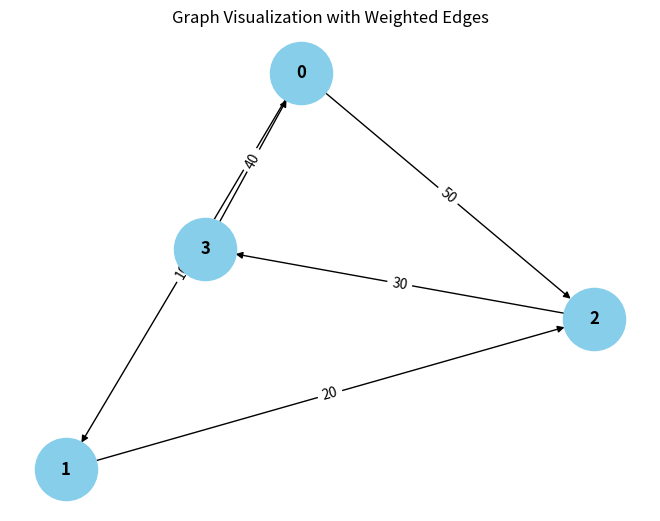

Write Python code to recreate this figure.
from collections import defaultdict

# ---------------------------
# WeightedGraph Class
# ---------------------------
class WeightedGraph:
    def __init__(self, vertices):
        self.vertices = vertices
        self.adj_list = {i: [] for i in range(vertices)}  # Adjacency list for the graph
        self.edges = []  # List to store the edges (u, v, weight)

    def add_edge(self, u, v, weight):
        """Add a single edge to the graph."""
        if (u, v, weight) not in self.edges:
            self.edges.append((u, v, weight))
            self.adj_list[u].append((v, weight))

    def add_multiple_edges(self, edges):
        """Add multiple edges at once."""
        for u, v, weight in edges:
            self.add_edge(u, v, weight)

    def get_edges(self):
        """Return all edges in the graph."""
        return self.edges

    def print_edges(self):
        """Print the edges of the graph."""
        print("Edges in the graph:")
        for u, v, weight in self.edges:
            print(f"{u} -> {v} (Weight: {weight})")

    def print_adj_list(self):
        """Print the adjacency list of the graph."""
        print("Adjacency List of the graph:")
        for u in self.adj_list:
            print(f"{u} -> {self.adj_list[u]}")

    def is_cyclic_directed(self):
        """Detect if there is a cycle in a directed graph using DFS."""
        visited = [False] * self.vertices
        rec_stack = [False] * self.vertices

        def dfs(v):
            visited[v] = True
            rec_stack[v] = True
            for neighbor, _ in self.adj_list[v]:
                if not visited[neighbor] and dfs(neighbor):
                    return True
                elif rec_stack[neighbor]:
                    return True
            rec_stack[v] = False
            return False

        for node in range(self.vertices):
            if not visited[node]:
                if dfs(node):
                    return True
        return False

    def is_cyclic_undirected(self):
        """Detect if there is a cycle in an undirected graph using DFS."""
        visited = [False] * self.vertices

        def dfs(v, parent):
            visited[v] = True
            for neighbor, _ in self.adj_list[v]:
                if not visited[neighbor]:
                    if dfs(neighbor, v):
                        return True
                elif parent != neighbor:
                    return True
            return False

        for node in range(self.vertices):
            if not visited[node]:
                if dfs(node, -1):
                    return True
        return False

    def is_negative_cycle(self):
        """Detect if there is a negative cycle using Bellman-Ford."""
        dist = [float("inf")] * self.vertices
        dist[0] = 0  # Start from node 0

        for _ in range(self.vertices - 1):
            for u, v, weight in self.edges:
                if dist[u] != float("inf") and dist[u] + weight < dist[v]:
                    dist[v] = dist[u] + weight

        for u, v, weight in self.edges:
            if dist[u] != float("inf") and dist[u] + weight != dist[v]:
                return True  # Negative cycle detected
        return False

    def reset_graph(self):
        """Reset the graph to its empty state."""
        self.edges = []  # Clear all edges
        self.adj_list = {i: [] for i in range(self.vertices)}  # Reset adjacency list for each vertex

    def union(self, parent, u, v):
        """Union-find helper function."""
        root_u = self.find_parent(parent, u)
        root_v = self.find_parent(parent, v)
        if root_u != root_v:
            parent[root_u] = root_v

    def find_parent(self, parent, v):
        """Find the root of the node using path compression."""
        if parent[v] == -1:
            return v
        parent[v] = self.find_parent(parent, parent[v])
        return parent[v]

    def is_cyclic_undirected_union_find(self):
        """Detect cycles in an undirected graph using Union-Find."""
        parent = [-1] * self.vertices

        for u, v, _ in self.edges:
            x = self.find_parent(parent, u)
            y = self.find_parent(parent, v)

            if x == y:
                return True
            self.union(parent, x, y)
        return False

    # ---------------------------
    # Helper functions for testing
    # ---------------------------

    def reset_graph_helper(self):
        """Reset the graph to an empty state for testing."""
        self.edges = []
        self.adj_list = defaultdict(list)

    def get_edges_helper(self):
        """Return all edges for testing."""
        return self.edges

    def add_multiple_edges_helper(self, edges):
        """Add multiple edges for testing."""
        for edge in edges:
            self.add_edge(*edge)

# ---------------------------
# Helper Class for Cycle Test Results
# ---------------------------
class CycleDetectionResults:
    def __init__(self):
        self.directed_cycle_detected = False
        self.undirected_cycle_detected = False
        self.negative_cycle_detected = False

# ---------------------------
# Additional Functionalities
# ---------------------------

class GraphRenderer:
    def __init__(self, graph):
        """Initialize the renderer for visualizing the graph."""
        self.graph = graph

    def render_edges(self):
        """Render the edges of the graph."""
        print("\nRendering edges of the graph:")
        for u, v, weight in self.graph.get_edges():
            print(f"{u} -> {v} (Weight: {weight})")

    def render_adj_list(self):
        """Render the adjacency list of the graph."""
        print("\nRendering adjacency list:")
        self.graph.print_adj_list()

    def render_summary(self):
        """Render a summary of the graph."""
        print("\nGraph summary:")
        print(f"Total vertices: {self.graph.vertices}")
        print(f"Total edges: {len(self.graph.get_edges())}")
        print(f"Is cyclic (directed): {self.graph.is_cyclic_directed()}")
        print(f"Is cyclic (undirected): {self.graph.is_cyclic_undirected()}")
        print(f"Has negative cycle: {self.graph.is_negative_cycle()}")

import matplotlib.pyplot as plt
import networkx as nx

class WeightedGraphVisualization:
    def __init__(self, graph):
        """Initialize the visualization of weighted graph."""
        self.graph = graph

    def visualize(self):
        """Visualize the graph with weighted edges using networkx and matplotlib."""
        G = nx.DiGraph()  # Using DiGraph for directed graph visualization

        # Add edges to the networkx graph
        for u, v, weight in self.graph.get_edges():
            G.add_edge(u, v, weight=weight)

        # Draw the graph
        pos = nx.spring_layout(G)  # Layout for node positioning
        edge_labels = nx.get_edge_attributes(G, 'weight')

        # Draw nodes, edges, and labels
        nx.draw(G, pos, with_labels=True, node_color='skyblue', node_size=2000, font_size=12, font_weight='bold')
        nx.draw_networkx_edge_labels(G, pos, edge_labels=edge_labels)

        # Display the plot
        plt.title("Graph Visualization with Weighted Edges")
        plt.show()


# ---------------------------
# Main Program
# ---------------------------

class WeightedGraphHandler:
    def __init__(self, vertices):
        """Initialize the graph handler."""
        self.graph = WeightedGraph(vertices)
        self.renderer = GraphRenderer(self.graph)
        self.visualizer = WeightedGraphVisualization(self.graph)

    def add_edges(self, edges):
        """Add edges to the graph."""
        for edge in edges:
            self.graph.add_edge(*edge)

    def render_graph(self):
        """Render the graph using the renderer."""
        self.renderer.render_edges()
        self.renderer.render_adj_list()

    def visualize_graph(self):
        """Visualize the graph using the visualizer."""
        self.visualizer.visualize()

    def cycle_detection_summary(self):
        """Print the cycle detection summary."""
        print("\nCycle detection summary:")
        print(f"Directed cycle detected: {self.graph.is_cyclic_directed()}")
        print(f"Undirected cycle detected: {self.graph.is_cyclic_undirected()}")
        print(f"Negative cycle detected: {self.graph.is_negative_cycle()}")

# ---------------------------
# Extended Graph Operations
# ---------------------------

class GraphCycleAnalysis:
    def __init__(self, graph):
        """Initialize cycle analysis on the graph."""
        self.graph = graph
        self.results = CycleDetectionResults()

    def analyze_cycles(self):
        """Analyze different types of cycles in the graph."""
        self.results.directed_cycle_detected = self.graph.is_cyclic_directed()
        self.results.undirected_cycle_detected = self.graph.is_cyclic_undirected()
        self.results.negative_cycle_detected = self.graph.is_negative_cycle()

    def print_analysis(self):
        """Print the analysis results."""
        print(f"Directed cycle detected: {self.results.directed_cycle_detected}")
        print(f"Undirected cycle detected: {self.results.undirected_cycle_detected}")
        print(f"Negative cycle detected: {self.results.negative_cycle_detected}")

# ---------------------------
# Main Function
# ---------------------------

if __name__ == "__main__":
    # Create a graph with 4 vertices (0, 1, 2, 3)
    graph_handler = WeightedGraphHandler(4)

    # Add some sample edges (u, v, weight)
    edges = [
        (0, 1, 10),  # Edge from 0 to 1 with weight 10
        (1, 2, 20),  # Edge from 1 to 2 with weight 20
        (2, 3, 30),  # Edge from 2 to 3 with weight 30
        (3, 0, 40),  # Edge from 3 to 0 with weight 40 (creates a directed cycle: 0 -> 1 -> 2 -> 3 -> 0)
        (0, 2, 50)  # Edge from 0 to 2 with weight 50
    ]

    # Add edges to the graph
    graph_handler.add_edges(edges)

    # Render the graph's edges and adjacency list
    graph_handler.render_graph()

    # Visualize the graph
    graph_handler.visualize_graph()

    # Detect and print the cycle results
    graph_handler.cycle_detection_summary()

    # Analyze cycles in detail
    cycle_analysis = GraphCycleAnalysis(graph_handler.graph)
    cycle_analysis.analyze_cycles()
    cycle_analysis.print_analysis()
